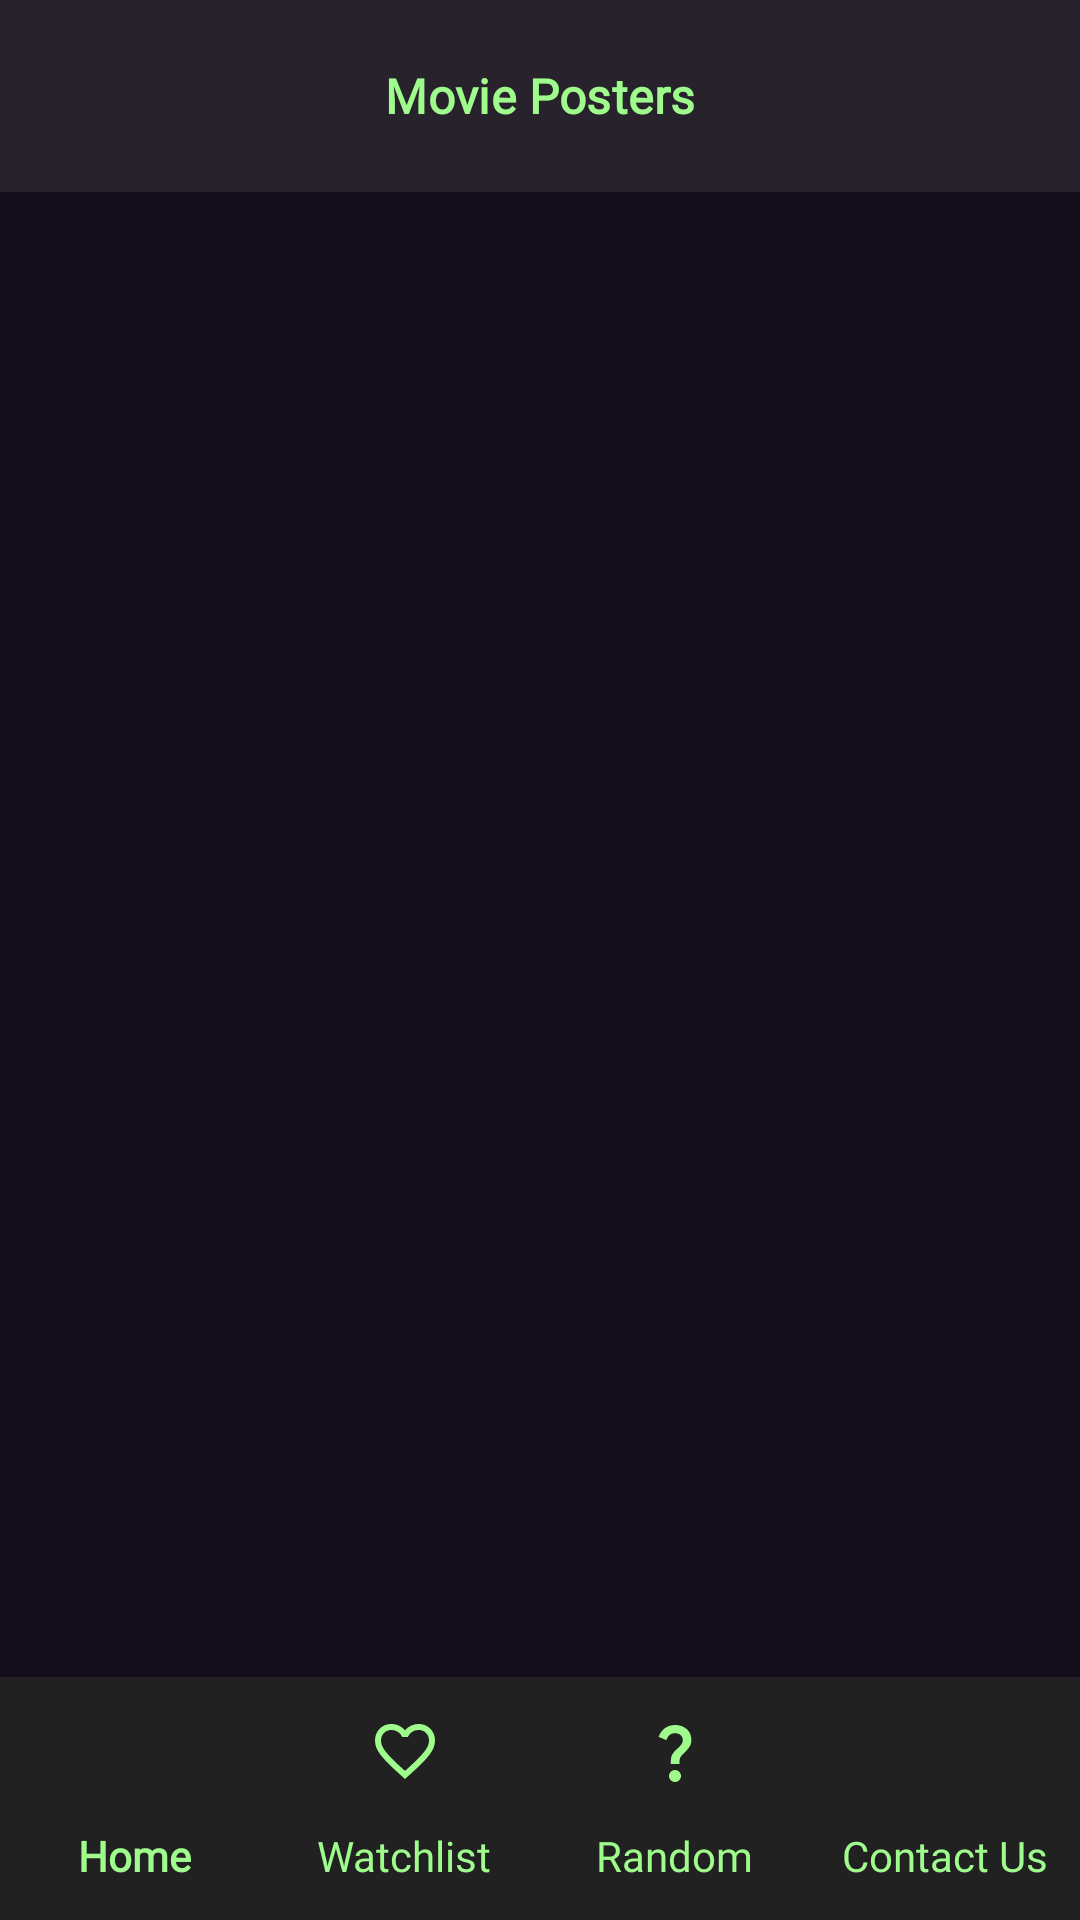

Layout XML and referenced resources for this Android screen:
<!-- AndroidManifest.xml: application theme Theme.Poster1019 -->
<!-- res/layout/activity_main.xml -->
<?xml version="1.0" encoding="utf-8"?>
<androidx.drawerlayout.widget.DrawerLayout xmlns:android="http://schemas.android.com/apk/res/android"
    xmlns:app="http://schemas.android.com/apk/res-auto"
    xmlns:tools="http://schemas.android.com/tools"
    android:id="@+id/drawerLayout"
    android:layout_width="match_parent"
    android:layout_height="match_parent"
    tools:context=".MainActivity">

<androidx.constraintlayout.widget.ConstraintLayout
    android:id="@+id/main"
    android:layout_width="match_parent"
    android:layout_height="match_parent"
    android:background="@color/background">

    <com.google.android.material.appbar.AppBarLayout
        android:id="@+id/appBarLayout"
        android:layout_width="match_parent"
        android:layout_height="wrap_content"
        android:background="@color/headerBackground"
        app:layout_constraintTop_toTopOf="parent">

        <com.google.android.material.appbar.MaterialToolbar
            android:id="@+id/toolbar"
            android:layout_width="match_parent"
            android:layout_height="?attr/actionBarSize"
            android:background="@color/headerBackground"
            android:theme="@style/ThemeOverlay.Material3.Dark.ActionBar"
            app:title="@string/posters"
            app:titleCentered="true"
            app:titleTextAppearance="@style/ToolbarTitle"/>

    </com.google.android.material.appbar.AppBarLayout>

    <FrameLayout
        android:id="@+id/fragmentContainer"
        android:layout_width="match_parent"
        android:layout_height="0dp"
        app:layout_constraintBottom_toTopOf="@id/bottomNavigationDivider"
        app:layout_constraintTop_toBottomOf="@id/appBarLayout"/>

    <View
        android:id="@+id/bottomNavigationDivider"
        android:layout_width="match_parent"
        android:layout_height="1dp"
        android:background="@color/navFooterBackground"
        app:layout_constraintBottom_toTopOf="@id/bottomNavigation"/>

    <com.google.android.material.bottomnavigation.BottomNavigationView
        android:id="@+id/bottomNavigation"
        android:layout_width="match_parent"
        android:layout_height="wrap_content"
        android:background="@color/navFooterBackground"
        app:backgroundTint="@color/navFooterBackground"
        app:itemActiveIndicatorStyle="@style/BottomNavActiveIndicator"
        app:itemIconTint="@color/navItem"
        app:itemTextColor="@color/navItem"
        app:labelVisibilityMode="labeled"
        app:layout_constraintBottom_toBottomOf="parent"
        app:menu="@menu/menu_navigation"
        app:itemTextAppearanceActive="@style/TextAppearance.App.NavItem"
        app:itemTextAppearanceInactive="@style/TextAppearance.App.NavItem"
        tools:layout_editor_absoluteX="0dp" />

</androidx.constraintlayout.widget.ConstraintLayout>

    <com.google.android.material.navigation.NavigationView
        android:id="@+id/navigationView"
        android:layout_width="wrap_content"
        android:layout_height="match_parent"
        android:layout_gravity="start"
        android:background="@color/background"
        app:bottomInsetScrimEnabled="false"
        app:headerLayout="@layout/nav_header"
        app:insetForeground="@color/headerBackground"
        app:itemIconTint="@color/nav_item_tint"
        app:itemShapeFillColor="@color/drawer_item_fill"
        app:itemTextColor="@color/nav_item_tint"
        app:menu="@menu/menu_navigation"
        app:itemTextAppearance="@style/TextAppearance.App.NavItem"/>

</androidx.drawerlayout.widget.DrawerLayout>
<!-- res/layout/nav_header.xml (included above) -->
<?xml version="1.0" encoding="utf-8"?>
<LinearLayout xmlns:android="http://schemas.android.com/apk/res/android"
    android:orientation="vertical"
    android:layout_width="match_parent"
    android:layout_height="wrap_content"
    android:background="@color/headerBackground"
    android:paddingStart="16dp"
    android:paddingTop="24dp"
    android:paddingEnd="16dp"
    android:paddingBottom="16dp">

    <ImageView
        android:layout_width="56dp"
        android:layout_height="56dp"
        android:contentDescription="@string/app_name"
        android:src="@mipmap/ic_launcher_round"/>

    <TextView
        android:layout_width="wrap_content"
        android:layout_height="wrap_content"
        android:layout_marginTop="10dp"
        android:text="@string/app_name"
        android:textColor="@color/headerText"
        android:textSize="15sp"
        android:textStyle="bold"
        android:fontFamily="@font/tektur_regular"/>

    <TextView
        android:layout_width="wrap_content"
        android:layout_height="wrap_content"
        android:text="@string/app_version"
        android:textColor="@color/versionText"
        android:textSize="12sp"
        android:fontFamily="@font/tektur_regular"/>

</LinearLayout>
<!-- resources referenced by this layout -->
<resources>
  <color name="background">#150F1B</color>
  <color name="headerBackground">#27222C</color>
  <color name="headerText">#E1E1E1</color>
  <color name="navFooterBackground">#212121</color>
  <color name="navItem">#9EFB8C</color>
  <color name="versionText">#E4ABFF</color>
  <!-- mipmap ic_launcher_round: webp bitmap (mipmap-hdpi, 5998 bytes) -->
  <string name="app_name">Movie Favs</string>
  <string name="app_version">Version 1.1.01</string>
  <string name="posters">Movie Posters</string>
  <style name="BottomNavActiveIndicator" parent="Widget.Material3.BottomNavigationView.ActiveIndicator">
          <item name="android:color">@color/navFooterBackground</item>
      </style>
  <style name="TextAppearance.App.NavItem" parent="TextAppearance.AppCompat.Body2">
          <item name="android:fontFamily">@font/tektur_regular</item>
          <item name="fontFamily">@font/tektur_regular</item>
          <item name="android:textSize">14sp</item>
      </style>
  <style name="ToolbarTitle" parent="TextAppearance.Material3.TitleMedium">
          <item name="android:textSize">16sp</item>
          <item name="android:textStyle">bold</item>
          <item name="android:fontFamily">@font/tektur_regular</item>
          <item name="fontFamily">@font/tektur_regular</item>
          <item name="android:textColor">@color/toolbarText</item>
      </style>
  <style name="Theme.Poster1019" parent="Base.Theme.Poster1019" />
  <color name="toolbarText">#9EFB8C</color>
  <style name="Base.Theme.Poster1019" parent="Theme.Material3.DayNight.NoActionBar">
          <item name="colorPrimary">@color/accent</item>
          <item name="colorOnPrimary">@color/headerBackground</item>
          <item name="colorSecondary">@color/accent</item>
          <item name="colorOnSecondary">@color/headerBackground</item>
      </style>
  <color name="accent">#9EFB8C</color>
</resources>
